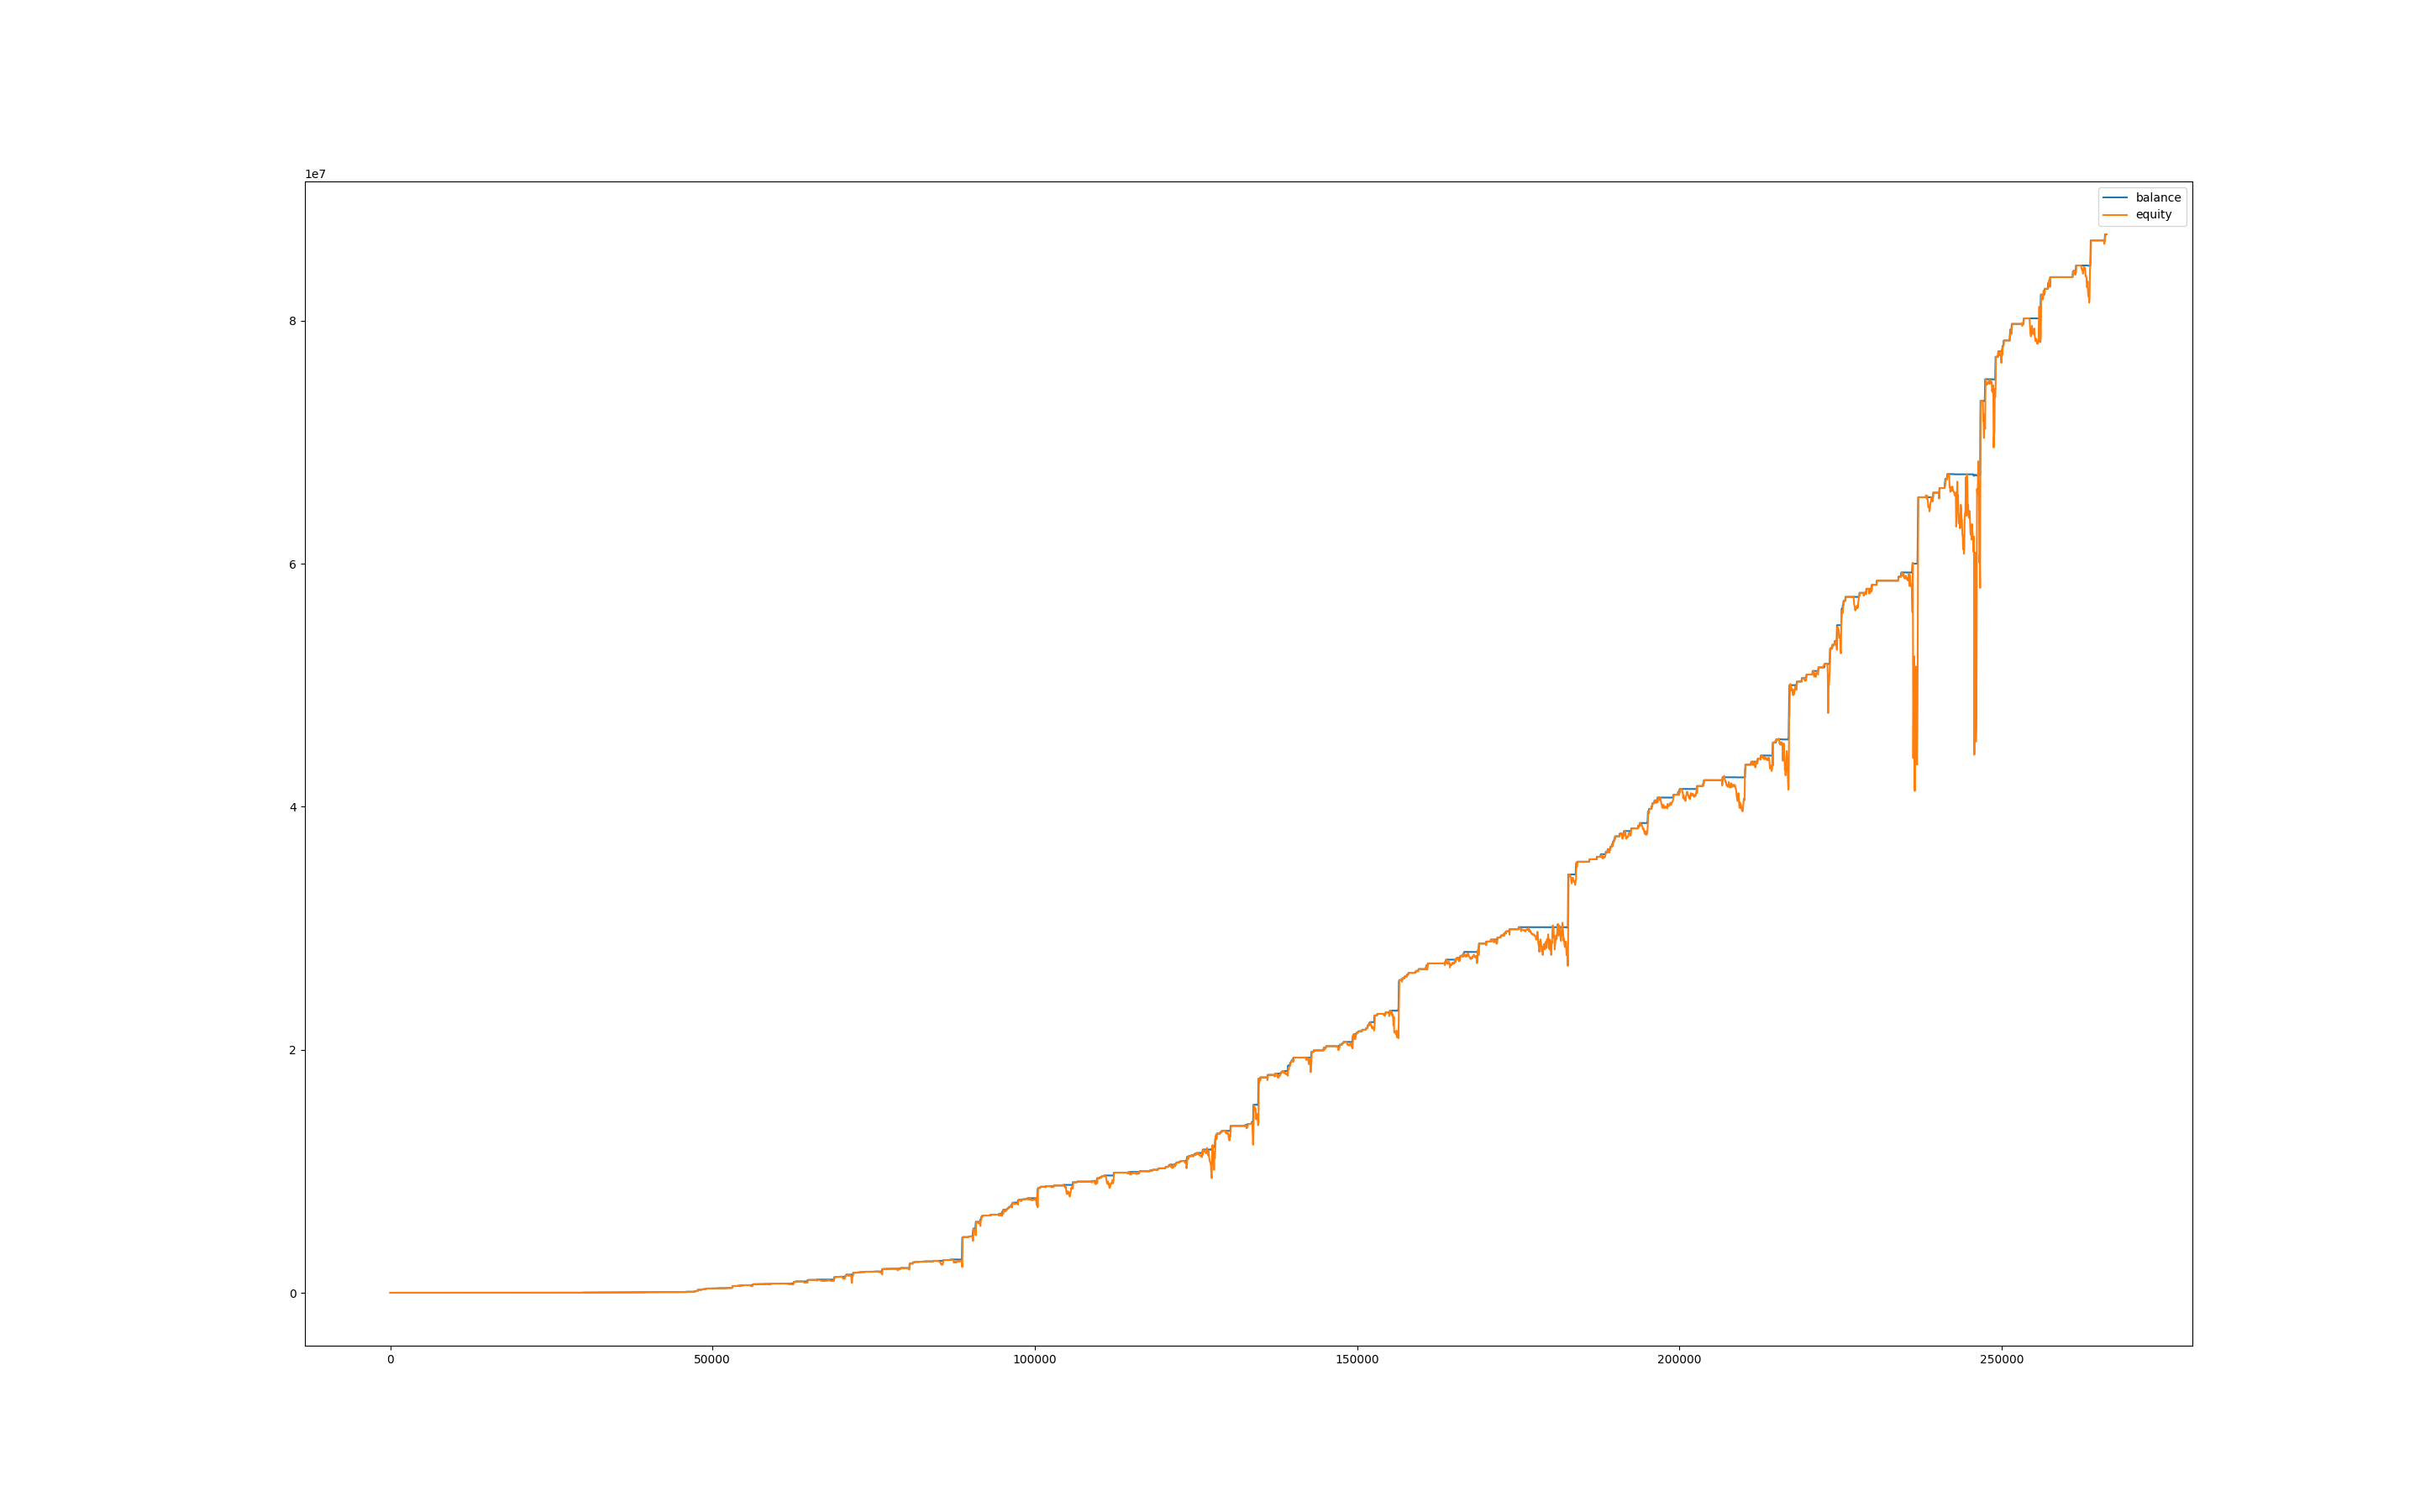

The file beside this chart, header and first rows:
, balance, equity, balance_btc, equity_btc
0, 999.9, 1000, 0.0, 0.0
60, 999.9, 1000, 0.0, 0.0
120, 999.9, 997.8, 0.0, -2.142
180, 999.9, 995.6, 0.0, -4.388
240, 999.9, 997, 0.0, -2.937
300, 999.9, 998.9, 0.0, -1.071
360, 999.9, 992.1, 0.0, -7.808
420, 999.9, 992, 0.0, -7.947
480, 999.9, 989.2, 0.0, -10.78
540, 999.9, 991.4, 0.0, -8.534
600, 999.9, 988.8, 0.0, -11.16
660, 999.9, 987.9, 0.0, -12.02
720, 999.9, 982.9, 0.0, -17.03
780, 1006, 989.3, 0.0, -10.61
840, 1006, 1006, 0.0, 0.0
900, 1006, 1006, 0.0, 0.0
960, 1006, 1006, 0.0, 0.0
1020, 1006, 1006, 0.0, 0.0
1080, 1006, 1006, 0.0, 0.0
1140, 1006, 1006, 0.0, 0.0
1200, 1006, 1006, 0.0, 0.0
1260, 1006, 1006, 0.0, 0.0
1320, 1006, 1006, 0.0, 0.0
1380, 1006, 1006, 0.0, 0.0
1440, 1012, 1004, 0.0, -1.438
1500, 1012, 1012, 0.0, 0.0
1560, 1012, 1012, 0.0, 0.0
1620, 1012, 1012, 0.0, 0.0
1680, 1012, 1012, 0.0, 0.0
1740, 1012, 1012, 0.0, 0.0
1800, 1012, 1012, 0.0, 0.0
1860, 1012, 1012, 0.0, 0.0
1920, 1012, 1012, 0.0, 0.0
1980, 1012, 1012, 0.0, 0.0
2040, 1012, 1011, 0.0, -0.8926
2100, 1017, 1009, 0.0, -2.955
2160, 1017, 1017, 0.0, 0.0
2220, 1017, 1017, 0.0, 0.0
2280, 1017, 1009, 0.0, -8.518
2340, 1017, 1014, 0.0, -3.619
2400, 1017, 1009, 0.0, -8.83
2460, 1017, 996.5, 0.0, -20.94
2520, 1017, 1001, 0.0, -16.38
2580, 1017, 995.7, 0.0, -21.68
2640, 1017, 1007, 0.0, -10.2
2700, 1023, 1016, 0.0, -1.31
2760, 1023, 1023, 0.0, 0.0
2820, 1023, 1023, 0.0, 0.0
2880, 1023, 1023, 0.0, 0.0
2940, 1023, 1023, 0.0, 0.0
3000, 1023, 1023, 0.0, 0.0
3060, 1023, 1023, 0.0, 0.0
3120, 1023, 1023, 0.0, 0.0
3180, 1023, 1023, 0.0, 0.0
3240, 1023, 1023, 0.0, 0.0
3300, 1023, 1023, 0.0, 0.0
3360, 1023, 1023, 0.0, 0.0
3420, 1023, 1023, 0.0, 0.0
3480, 1023, 1023, 0.0, 0.0
3540, 1023, 1023, 0.0, 0.0
... 4,379 more rows
